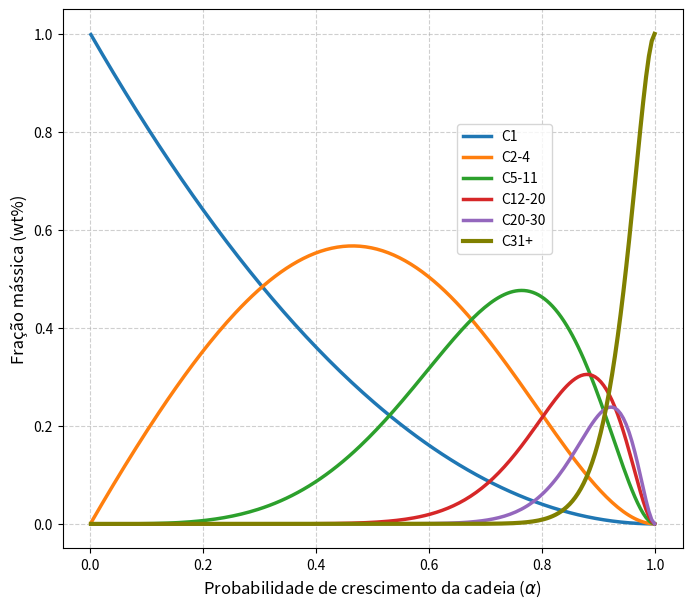

Generate this figure with matplotlib:
# No terminal:  pip install numpy matplotlib

import numpy as np
import matplotlib.pyplot as plt

def get_weight_fraction(n_range, alpha):
    """Calcula a soma das frações mássicas para um intervalo de carbonos."""
    wn_sum = 0
    for n in n_range:
        wn_sum += n * (1 - alpha)**2 * alpha**(n-1)
    return wn_sum

# Vetor de probabilidade alpha (de 0 a 1)
alpha = np.linspace(0.001, 0.999, 200)

# Definição das faixas do gráfico
curves = {
    'C1': [1],
    'C2-4': range(2, 5),
    'C5-11': range(5, 12),
    'C12-20': range(12, 21),
    'C20-30': range(20, 31),
    'C31+': None # Tratado separadamente como o resíduo
}

plt.figure(figsize=(8, 7))

# Plotagem das faixas definidas
for label, n_range in curves.items():
    if label == 'C31+':
        # C31+ é 1 menos a soma de C1 até C30
        y = 1 - get_weight_fraction(range(1, 31), alpha)
        plt.plot(alpha, y, label=label, linewidth=3, color='olive')
    else:
        y = get_weight_fraction(n_range, alpha)
        plt.plot(alpha, y, label=label, linewidth=2.5)

# Formatação padrão dissertação UPE
plt.xlabel(r'Probabilidade de crescimento da cadeia ($\alpha$)', fontsize=12)
plt.ylabel(r'Fração mássica (wt%)', fontsize=12)
#plt.title('Distribuição de Produtos Anderson-Schulz-Flory (ASF)')
plt.grid(True, linestyle='--', alpha=0.6)
plt.legend(frameon=True, loc='upper right', bbox_to_anchor=(0.8, 0.8))

# Salva em alta resolução na pasta do seu projeto
plt.savefig('distribuicao_ASF_final.png', dpi=300, bbox_inches='tight')
plt.show()
